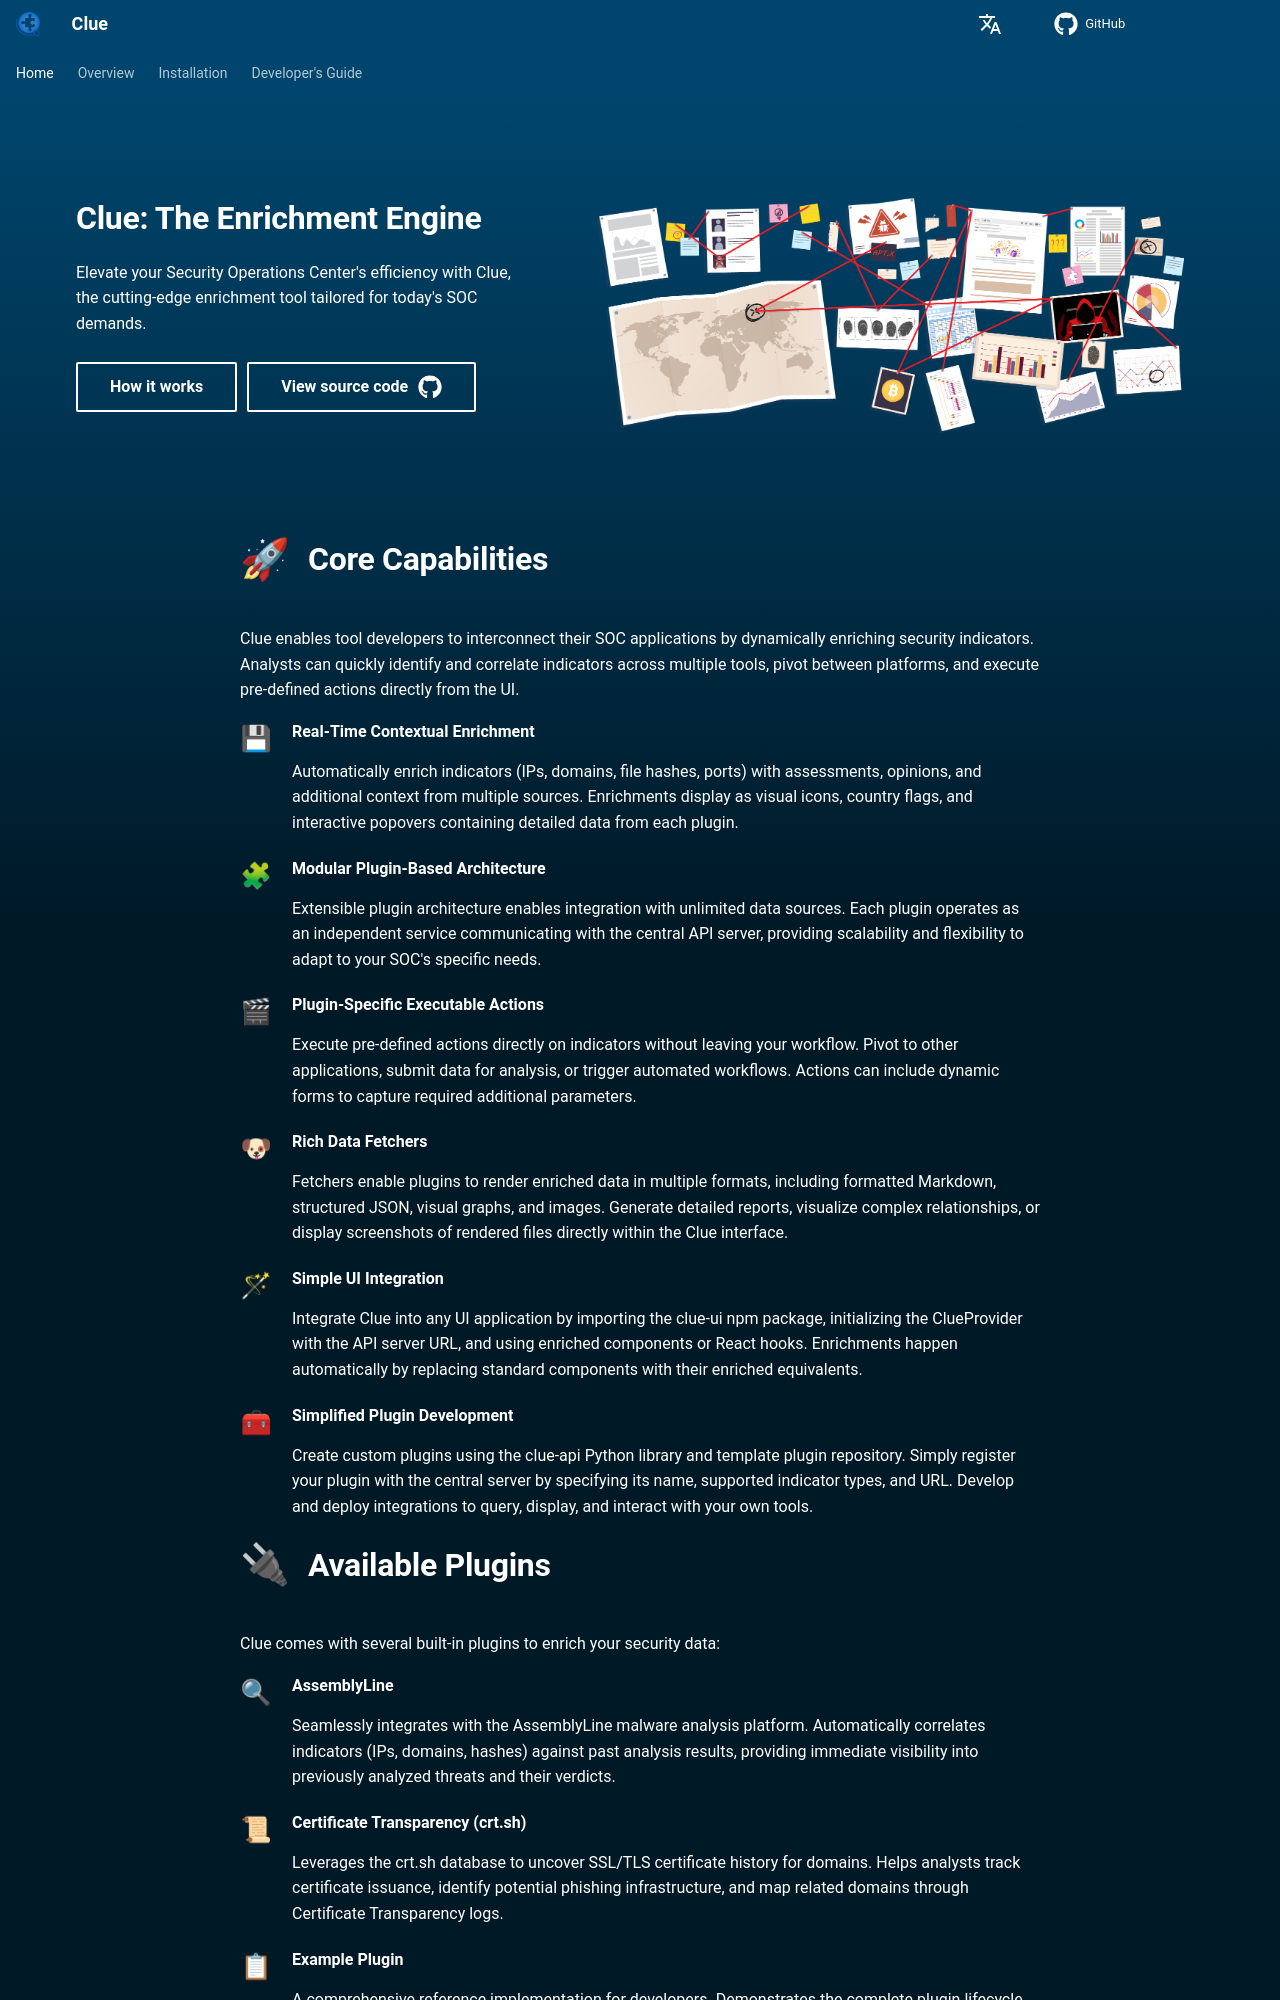

repository: CybercentreCanada/clue · page: index.html · generator: mkdocs

# Clue: The Enrichment Engine

Elevate your Security Operations Center's efficiency with Clue, the cutting-edge enrichment tool tailored for today's SOC demands.

## 🚀 Core Capabilities 

Clue enables tool developers to interconnect their SOC applications by dynamically enriching security indicators. Analysts can quickly identify and correlate indicators across multiple tools, pivot between platforms, and execute pre-defined actions directly from the UI. 

- **💾 Real-Time Contextual Enrichment**: Automatically enrich indicators (IPs, domains, file hashes, ports) with assessments, opinions, and additional context from multiple sources. Enrichments display as visual icons, country flags, and interactive popovers containing detailed data from each plugin. 

- **🧩 Modular Plugin-Based Architecture**: Extensible plugin architecture enables integration with unlimited data sources. Each plugin operates as an independent service communicating with the central API server, providing scalability and flexibility to adapt to your SOC's specific needs. 

- **🎬 Plugin-Specific Executable Actions**: Execute pre-defined actions directly on indicators without leaving your workflow. Pivot to other applications, submit data for analysis, or trigger automated workflows. Actions can include dynamic forms to capture required additional parameters. 

- **🐶 Rich Data Fetchers**: Fetchers enable plugins to render enriched data in multiple formats, including formatted Markdown, structured JSON, visual graphs, and images. Generate detailed reports, visualize complex relationships, or display screenshots of rendered files directly within the Clue interface.

- **🪄 Simple UI Integration**: Integrate Clue into any UI application by importing the clue-ui npm package, initializing the ClueProvider with the API server URL, and using enriched components or React hooks. Enrichments happen automatically by replacing standard components with their enriched equivalents. 

- **🧰 Simplified Plugin Development**: Create custom plugins using the clue-api Python library and template plugin repository. Simply register your plugin with the central server by specifying its name, supported indicator types, and URL. Develop and deploy integrations to query, display, and interact with your own tools.
